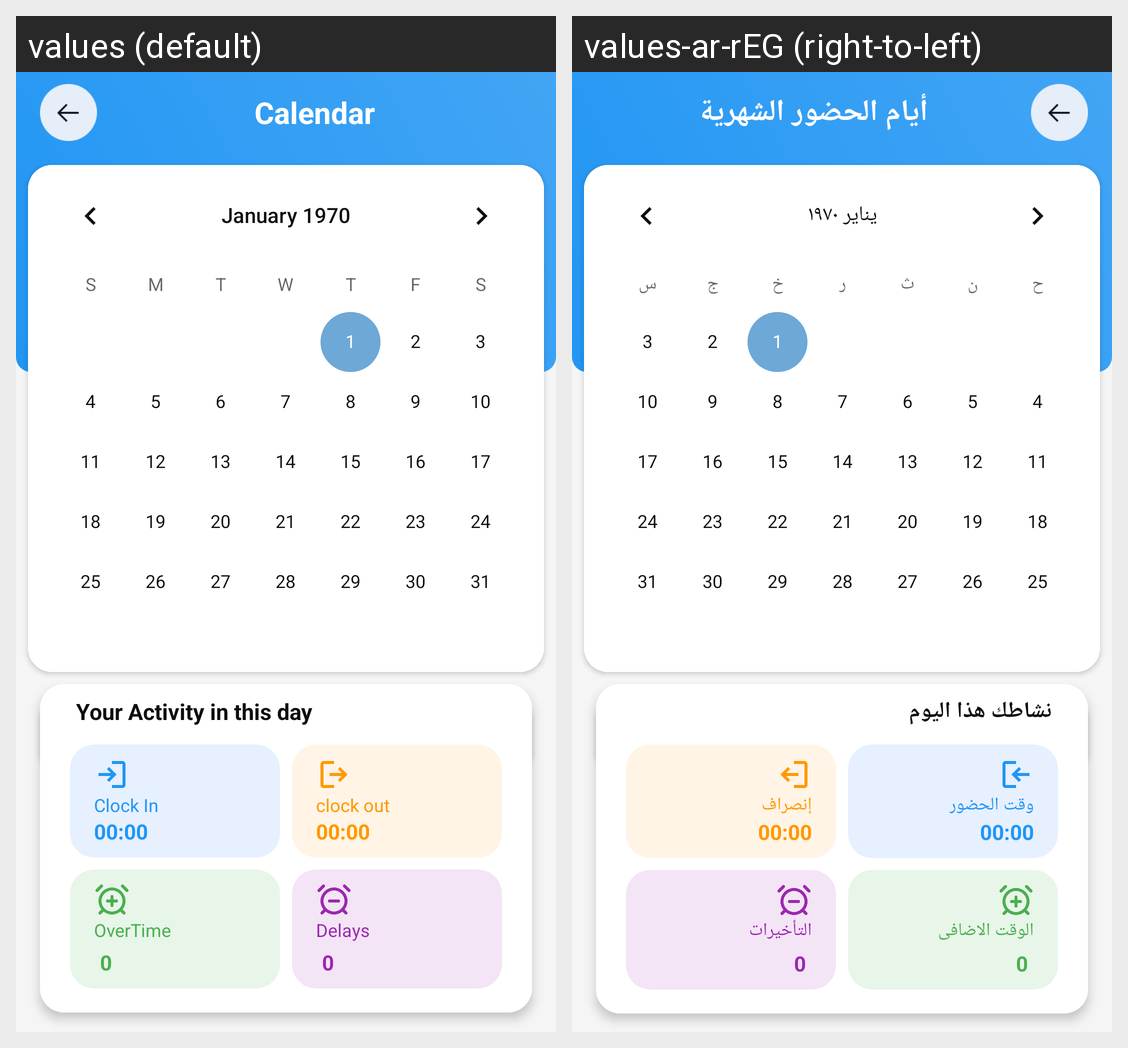

This grid shows one Android layout under two languages. Give, for every string resource on the screen, its name, the default text and each shown locale's text.
Android screen res/layout/fragment_calendar.xml rendered under 2 locales, left to right: values (default), values-ar-rEG (right-to-left). Device: Nexus 5 (rendered at 1080×1920; each locale shown at half size, 540×960, under a caption strip naming it); theme Theme.Connect.
Strings drawn on this screen, with the default value and each locale's value (text and hints the layout hard-codes, and strings that could not be matched under every locale, appear in the picture but are not listed):

Monthly_calendar
  values: Calendar
  values-ar-rEG: أيام الحضور الشهرية

your_activity_this_day
  values: Your Activity in this day
  values-ar-rEG: نشاطك هذا اليوم

clock_in_txt
  values: Clock In
  values-ar-rEG: وقت الحضور

overtime_time
  values: 00:00
  values-ar-rEG: 00:00

clock_out_txt
  values: clock out
  values-ar-rEG: إنصراف

delays_time
  values: 00:00
  values-ar-rEG: 00:00

overtime_title
  values: OverTime
  values-ar-rEG: الوقت الاضافى

attend_days_count_in_month
  values: 0
  values-ar-rEG: 0

delays_title
  values: Delays
  values-ar-rEG: التأخيرات

absence_days_count_in_month
  values: 0
  values-ar-rEG: 0
